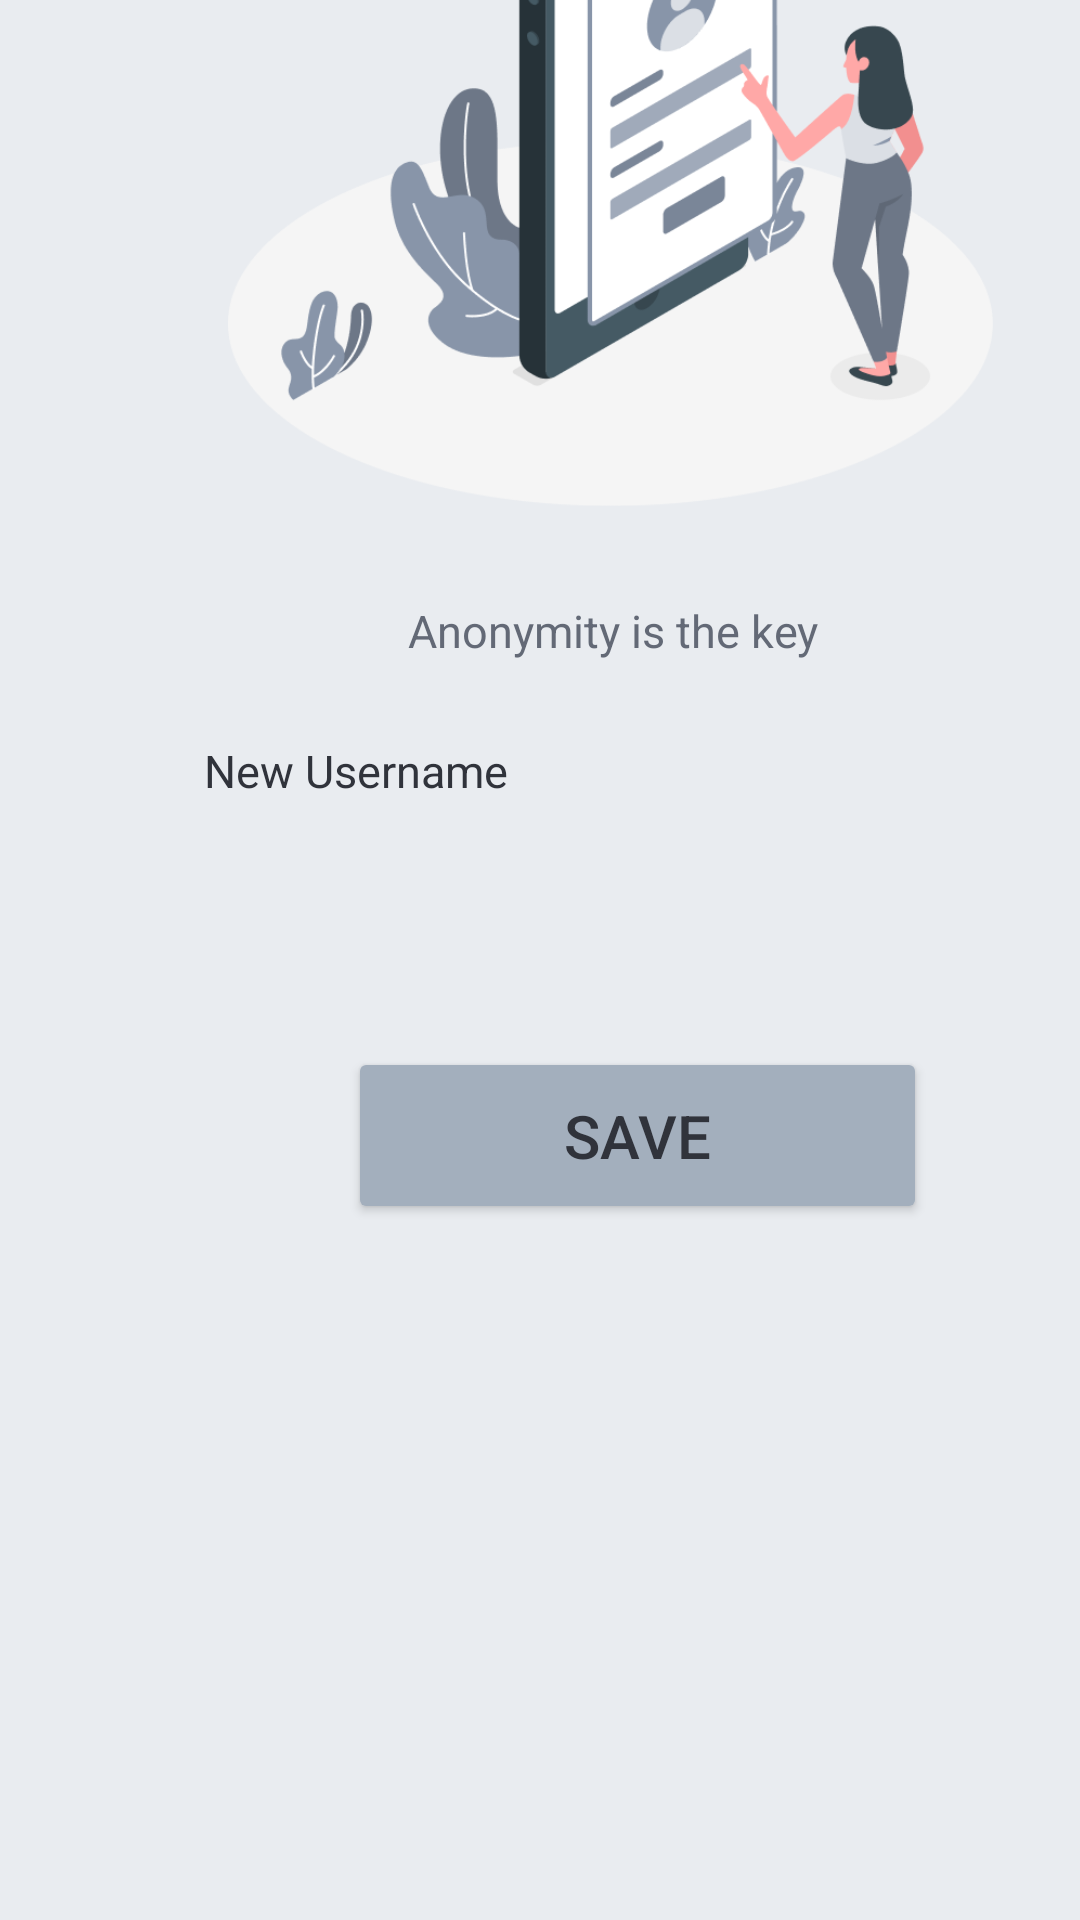

Produce the Android XML layout that renders to this screen, including the resource entries it uses.
<!-- AndroidManifest.xml: application theme Theme.AnonymousMe -->
<!-- res/layout/activity_edit_user_profile.xml -->
<?xml version="1.0" encoding="utf-8"?>
<androidx.constraintlayout.widget.ConstraintLayout xmlns:android="http://schemas.android.com/apk/res/android"
    xmlns:app="http://schemas.android.com/apk/res-auto"
    xmlns:tools="http://schemas.android.com/tools"
    android:layout_width="match_parent"
    android:layout_height="match_parent"
    android:background="#e9ecf0"
    tools:context=".EditUserProfile">

    <ImageView
        android:id="@+id/imageView"
        android:layout_width="255dp"
        android:layout_height="260dp"
        android:layout_marginStart="76dp"
        android:layout_marginBottom="460dp"
        app:layout_constraintBottom_toBottomOf="parent"
        app:layout_constraintStart_toStartOf="parent"
        app:srcCompat="@drawable/img_3" />

    <Button
        android:id="@+id/btnDone"
        android:layout_width="193dp"
        android:layout_height="59dp"
        android:layout_marginStart="116dp"
        android:layout_marginBottom="232dp"
        android:backgroundTint="#A3AFBD"
        android:text="Save"
        android:textColor="#30333b"
        android:textSize="20dp"
        app:layout_constraintBottom_toBottomOf="parent"
        app:layout_constraintStart_toStartOf="parent" />

    <TextView
        android:id="@+id/NewUsername"
        android:layout_width="wrap_content"
        android:layout_height="wrap_content"
        android:layout_marginStart="68dp"
        android:layout_marginBottom="16dp"
        android:text="New Username"
        android:textColor="#30333b"
        android:textSize="15dp"
        app:layout_constraintBottom_toTopOf="@+id/password"
        app:layout_constraintStart_toStartOf="parent" />

    <EditText
        android:id="@+id/password"
        android:layout_width="270dp"
        android:layout_height="45dp"
        android:layout_marginStart="68dp"
        android:layout_marginBottom="312dp"
        android:background="@drawable/rounded_edittext"
        android:backgroundTint="#bfc7d1"
        android:textAlignment="center"
        android:textColor="#30333B"
        app:layout_constraintBottom_toBottomOf="parent"
        app:layout_constraintStart_toStartOf="parent" />

    <TextView
        android:layout_width="wrap_content"
        android:layout_height="wrap_content"
        android:layout_marginStart="136dp"
        android:layout_marginTop="20dp"
        android:alpha=".8"
        android:text="Anonymity is the key"
        android:textColor="#414957"
        android:textSize="15dp"
        app:layout_constraintStart_toStartOf="parent"
        app:layout_constraintTop_toBottomOf="@+id/imageView" />

    <ImageView
        android:layout_width="422dp"
        android:layout_height="118dp"
        android:layout_marginTop="728dp"
        android:background="@drawable/waves"
        app:layout_constraintEnd_toEndOf="parent"
        app:layout_constraintTop_toTopOf="parent" />

</androidx.constraintlayout.widget.ConstraintLayout>
<!-- resources referenced by this layout -->
<resources>
  <!-- drawable img_3: png bitmap (drawable, 45035 bytes) -->
  <!-- drawable waves: png bitmap (drawable, 8325 bytes) -->
  <style name="Theme.AnonymousMe" parent="Theme.MaterialComponents.DayNight.DarkActionBar">
          
          <item name="colorPrimary">@color/purple_500</item>
          <item name="colorPrimaryVariant">@color/purple_700</item>
          <item name="colorOnPrimary">@color/white</item>
          
          <item name="colorSecondary">@color/teal_200</item>
          <item name="colorSecondaryVariant">@color/teal_700</item>
          <item name="colorOnSecondary">@color/black</item>
          
          <item name="android:statusBarColor">?attr/colorPrimaryVariant</item>
          
      </style>
  <color name="purple_500">#FF6200EE</color>
  <color name="purple_700">#FF3700B3</color>
  <color name="white">#FFFFFFFF</color>
  <color name="teal_200">#FF03DAC5</color>
  <color name="teal_700">#FF018786</color>
  <color name="black">#FF000000</color>
</resources>
